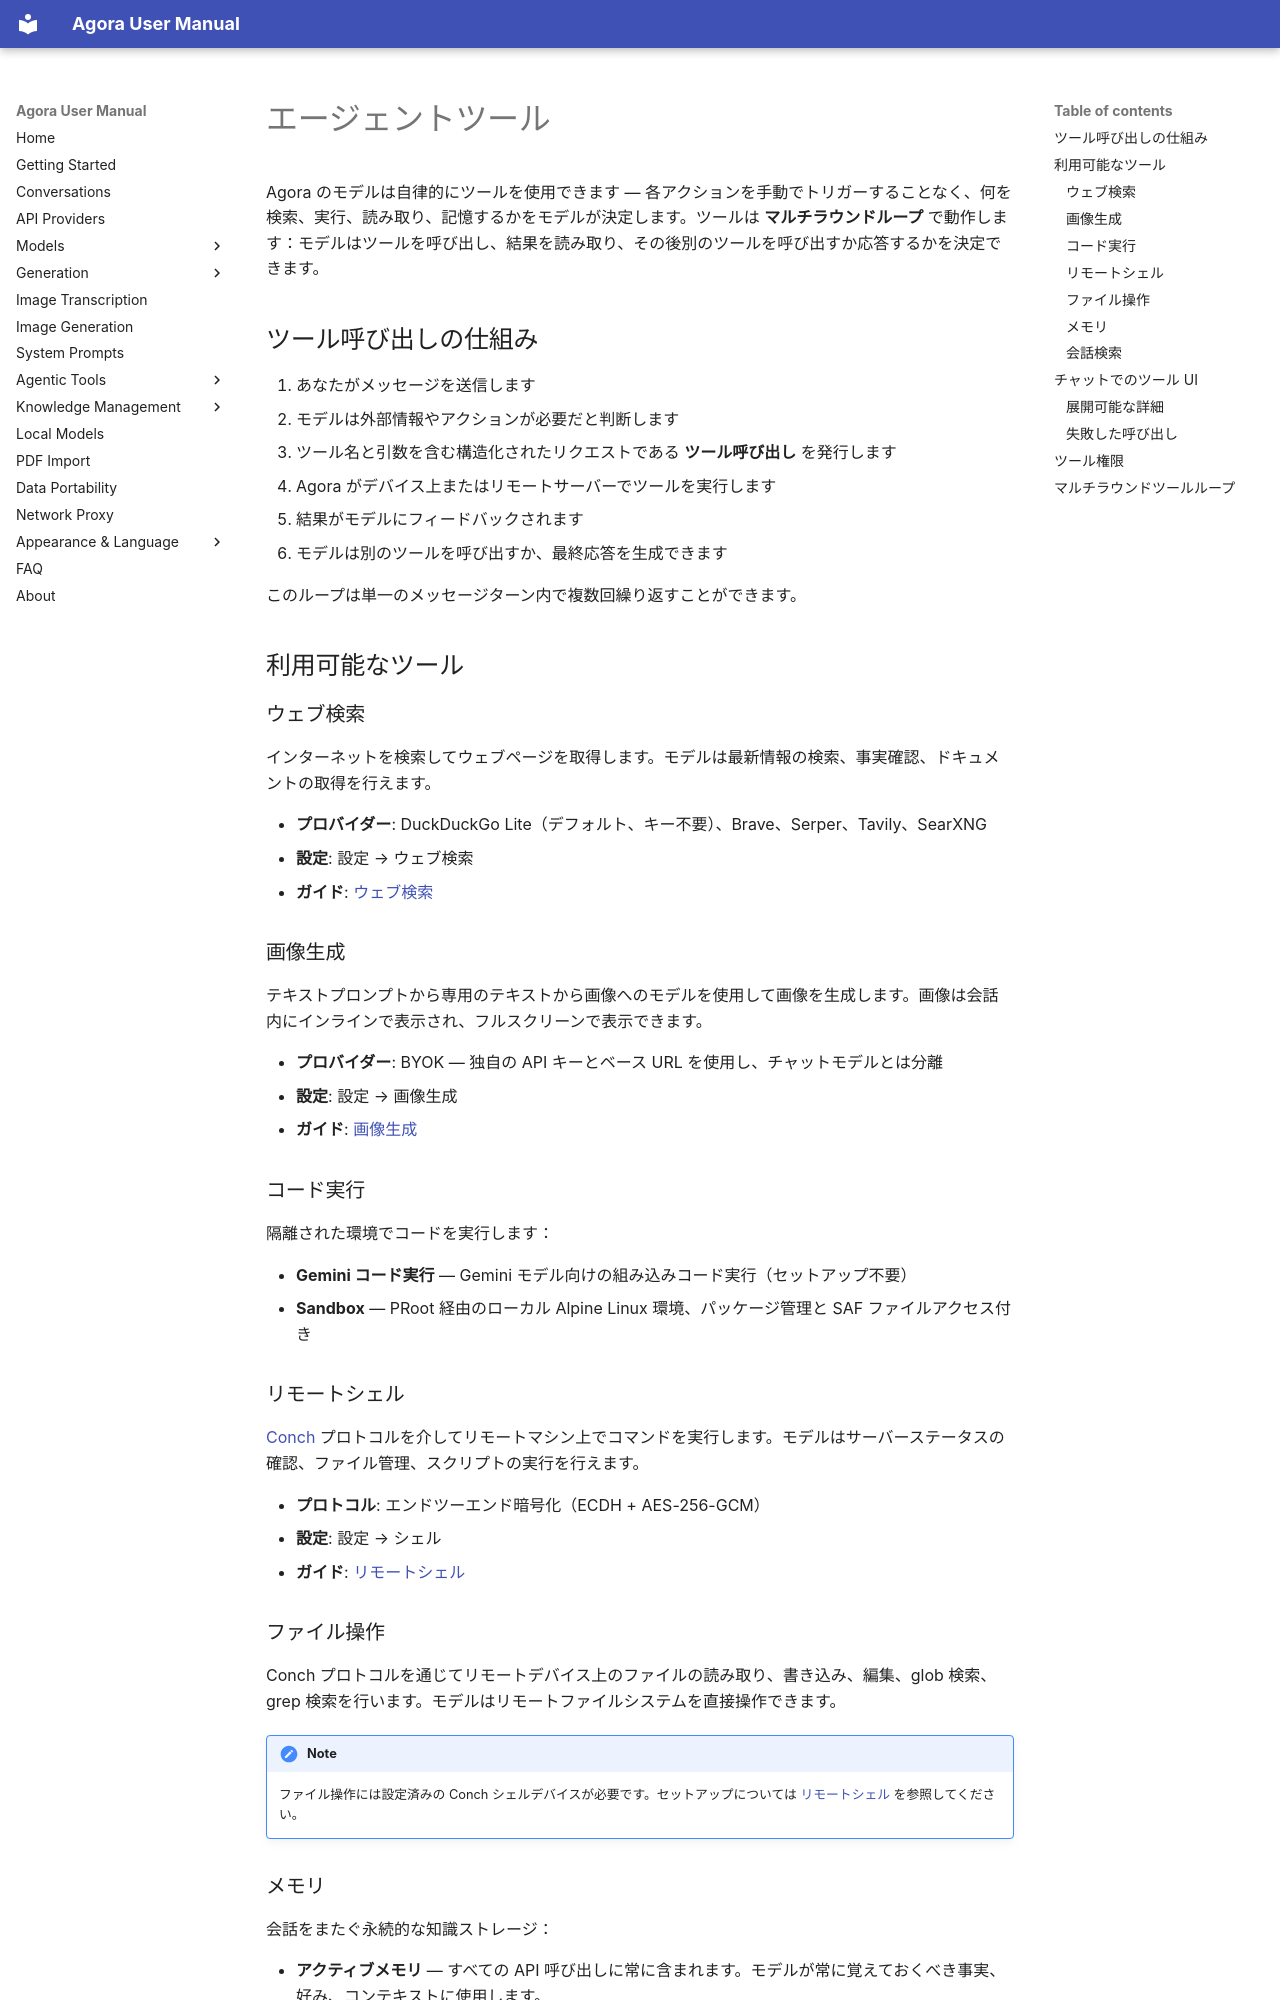

repository: xf8410/Agora-Workbench · page: ja/tools/index.html · generator: mkdocs

# エージェントツール

Agora のモデルは自律的にツールを使用できます — 各アクションを手動でトリガーすることなく、何を検索、実行、読み取り、記憶するかをモデルが決定します。ツールは **マルチラウンドループ** で動作します：モデルはツールを呼び出し、結果を読み取り、その後別のツールを呼び出すか応答するかを決定できます。

## ツール呼び出しの仕組み

1. あなたがメッセージを送信します
2. モデルは外部情報やアクションが必要だと判断します
3. ツール名と引数を含む構造化されたリクエストである **ツール呼び出し** を発行します
4. Agora がデバイス上またはリモートサーバーでツールを実行します
5. 結果がモデルにフィードバックされます
6. モデルは別のツールを呼び出すか、最終応答を生成できます

このループは単一のメッセージターン内で複数回繰り返すことができます。

## 利用可能なツール

### ウェブ検索

インターネットを検索してウェブページを取得します。モデルは最新情報の検索、事実確認、ドキュメントの取得を行えます。

- **プロバイダー**: DuckDuckGo Lite（デフォルト、キー不要）、Brave、Serper、Tavily、SearXNG
- **設定**: 設定 → ウェブ検索
- **ガイド**: [ウェブ検索](web-search.md)

### 画像生成

テキストプロンプトから専用のテキストから画像へのモデルを使用して画像を生成します。画像は会話内にインラインで表示され、フルスクリーンで表示できます。

- **プロバイダー**: BYOK — 独自の API キーとベース URL を使用し、チャットモデルとは分離
- **設定**: 設定 → 画像生成
- **ガイド**: [画像生成](image-generation.md)

### コード実行

隔離された環境でコードを実行します：

- **Gemini コード実行** — Gemini モデル向けの組み込みコード実行（セットアップ不要）
- **Sandbox** — PRoot 経由のローカル Alpine Linux 環境、パッケージ管理と SAF ファイルアクセス付き

### リモートシェル

[Conch](https://github.com/xf8410/conch) プロトコルを介してリモートマシン上でコマンドを実行します。モデルはサーバーステータスの確認、ファイル管理、スクリプトの実行を行えます。

- **プロトコル**: エンドツーエンド暗号化（ECDH + AES-256-GCM）
- **設定**: 設定 → シェル
- **ガイド**: [リモートシェル](shell.md)

### ファイル操作

Conch プロトコルを通じてリモートデバイス上のファイルの読み取り、書き込み、編集、glob 検索、grep 検索を行います。モデルはリモートファイルシステムを直接操作できます。

!!! note
    ファイル操作には設定済みの Conch シェルデバイスが必要です。セットアップについては [リモートシェル](shell.md) を参照してください。
